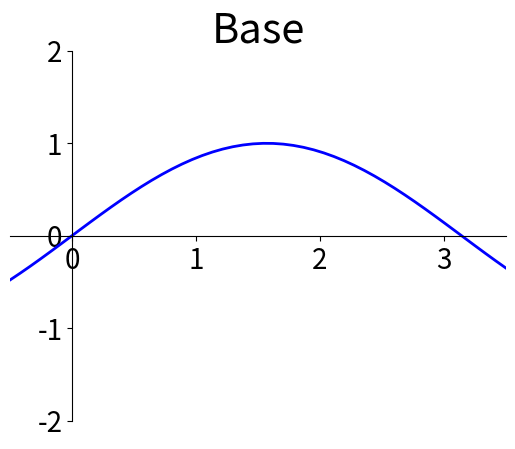

Generate this figure with matplotlib:
import numpy as np
import matplotlib.pyplot as plt

def func(x):
    return np.sin(x) #関数


fig, ax = plt.subplots()
plt.axis([-0.5, 3.5, -2, 2]) #座標の表示領域
x = np.linspace(-0.5, 3.5) #関数の定義域
y = func(x)
ax.plot(x, y, 'b', linewidth=2)

# 座標軸を原点を通る位置に移動
ax.spines['right'].set_color('none')
ax.spines['top'].set_color('none')
ax.xaxis.set_ticks_position('bottom')
ax.spines['bottom'].set_position(('data',0))
ax.yaxis.set_ticks_position('left')
ax.spines['left'].set_position(('data',0))
ax.tick_params(labelsize=20)

plt.title('Base', fontsize=30)

plt.show()
